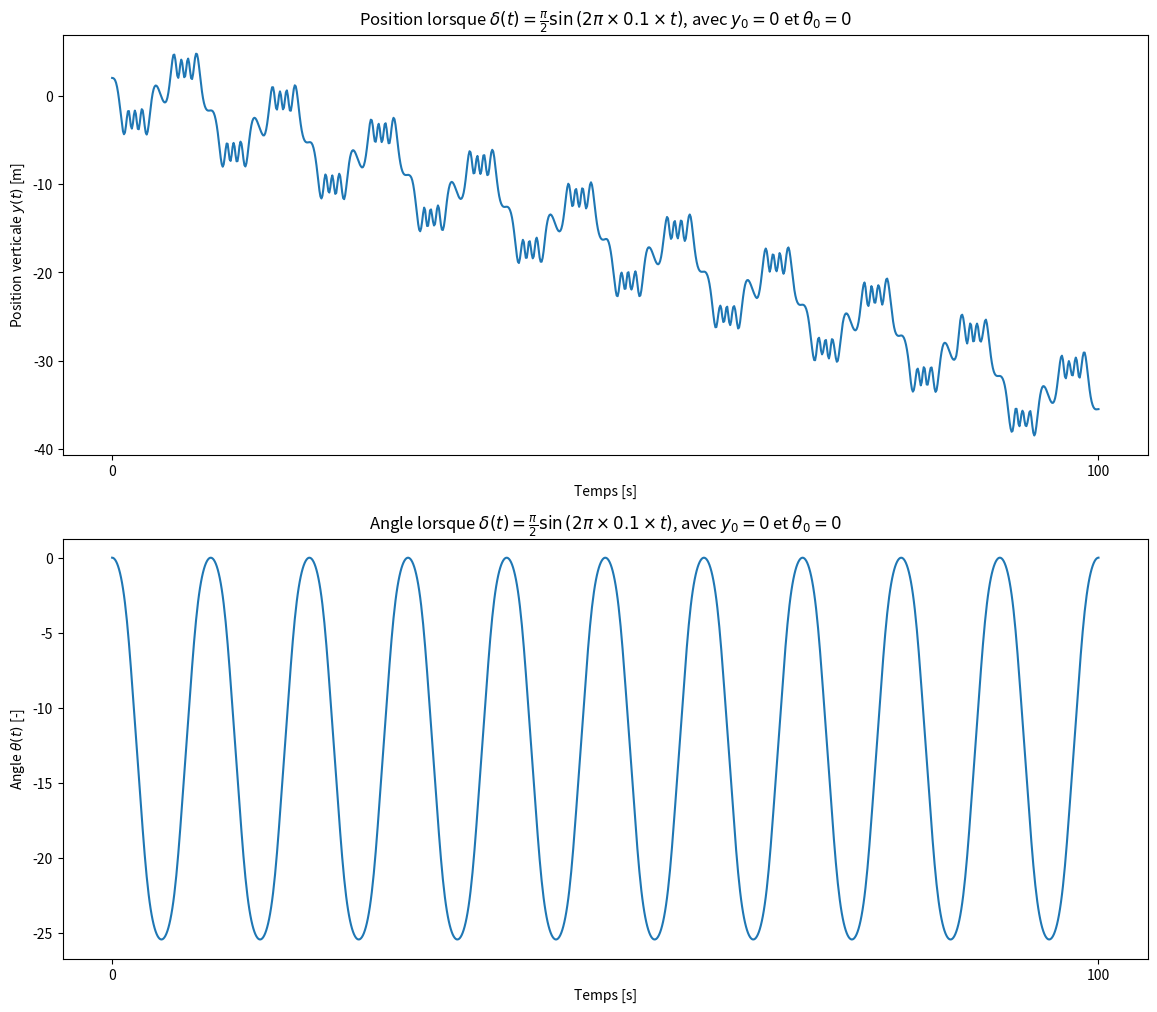
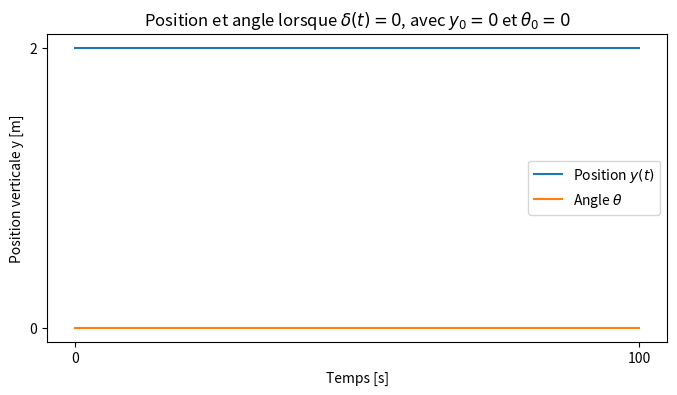
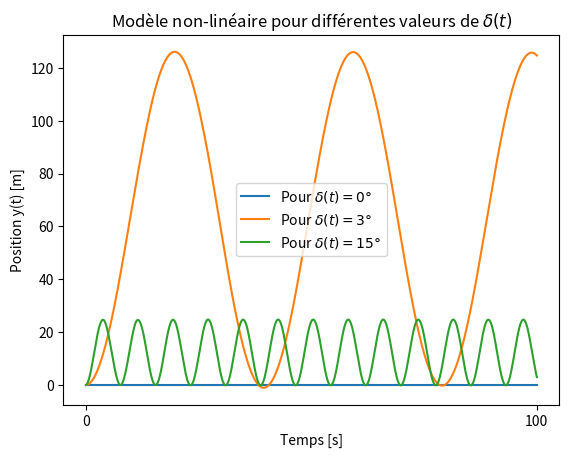
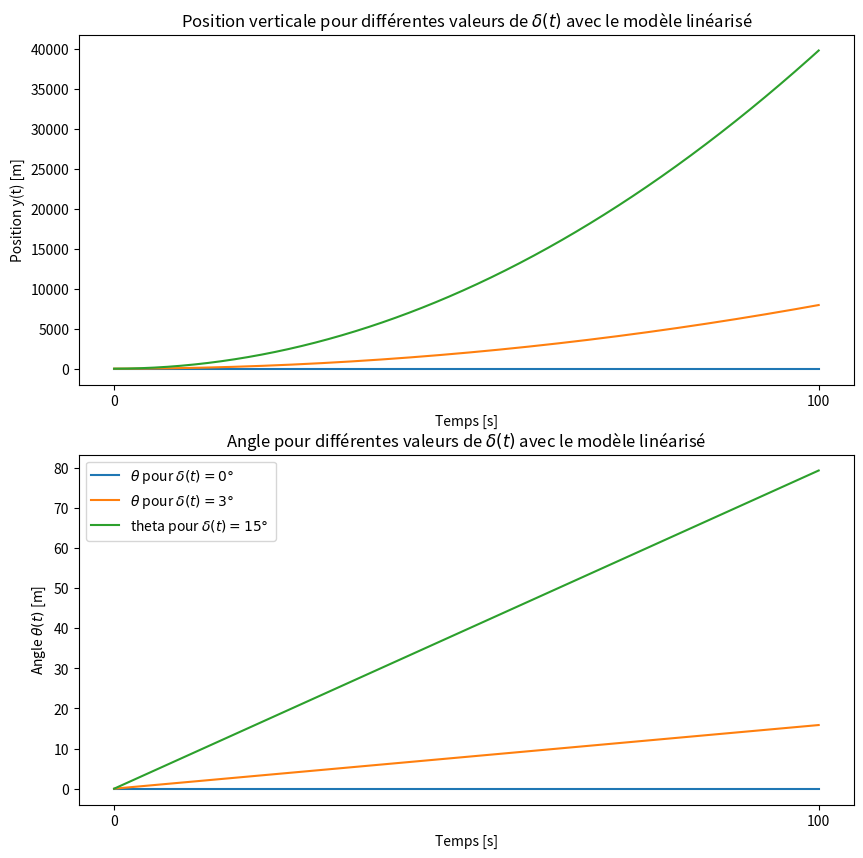
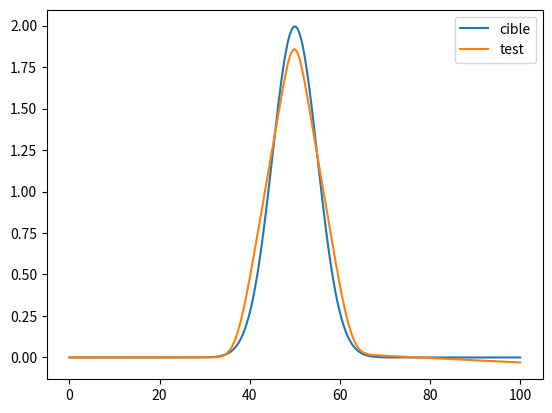

The matplotlib source for these figures, in order:
from math import pi, sin, tan, atan
import scipy as sc
import numpy as np
import matplotlib.pyplot as plt

t0, tf = 0, 100 # s
v0 = 10 # m/s
a, b = 1.1, 3.3 # m



def alpha(t, delta):
    return atan(a*tan(delta(t))/b)

def syst(t, y, delta):
    yt, theta = y
    dy = v0*sin(alpha(t, delta) + theta)
    dtheta = v0*sin(alpha(t, delta))/a
    return dy, dtheta

# Différentes fonctions delta qui seront utilisées par la suite
def delta_sinus(t):
    return -(pi/2)*sin(2*pi*0.1*t)

def delta_0(t):
    return 0

def delta_3(t):
    return 3 * (2* pi) / 360

def delta_15(t):
    return 15 * (2* pi) / 360

y0, theta0 = 2, 0 # conditions initiales
t_interval = np.linspace(0, 100, 1000) # points pour évaluer les fonctions


sol1 = sc.integrate.solve_ivp(syst, [t0, tf], [y0, theta0], t_eval = t_interval, args=[delta_sinus])

fig1, ax1 = plt.subplots(nrows=2, figsize = (14, 12))


ax1[0].plot(sol1["t"], sol1["y"][0]) 
ax1[0].set_xlabel("Temps [s]")
ax1[0].set_ylabel(r'Position verticale $y(t)$ [m]')
ax1[0].set_xticks([0, 100])
ax1[0].set_title(r'Position lorsque $\delta(t) = \frac{\pi}{2}\sin \left( 2 \pi \times 0.1 \times t \right)$, avec $y_0=0$ et $\theta_0=0$')

ax1[1].plot(sol1["t"], sol1["y"][1])
ax1[1].set_xlabel("Temps [s]")
ax1[1].set_ylabel(r'Angle $\theta(t)$ [-]')
ax1[1].set_xticks([0, 100])
ax1[1].set_title(r'Angle lorsque $\delta(t) = \frac{\pi}{2}\sin \left( 2 \pi \times 0.1 \times t \right)$, avec $y_0=0$ et $\theta_0=0$')

#plt.xlim(0,100)
plt.show()

sol2 = sc.integrate.solve_ivp(syst, [t0, tf], [y0, theta0], t_eval = t_interval, args=[delta_0])

plt.figure(figsize= (8, 4))
plt.plot(sol2["t"], sol2["y"][0], label=r'Position $y(t)$')    # only plotting q, here
plt.plot(sol2["t"], sol2["y"][1], label=r'Angle $\theta$')
plt.xlabel("Temps [s]")
plt.ylabel("Position verticale y [m]")
plt.yticks([0,2])
plt.xticks([0, 100])
plt.title(r'Position et angle lorsque $\delta(t)=0$, avec $y_0=0$ et $\theta_0=0$')
plt.legend()
#plt.xlim(0,100)
plt.show()

y0, theta0 = 0, 0

sol_non_lin_0 = sc.integrate.solve_ivp(syst, [t0, tf], [y0, theta0], t_eval = t_interval, args=[delta_0])

sol_non_lin_3 = sc.integrate.solve_ivp(syst, [t0, tf], [y0, theta0], t_eval = t_interval, args=[delta_3])

sol_non_lin_15 = sc.integrate.solve_ivp(syst, [t0, tf], [y0, theta0], t_eval = t_interval, args=[delta_15])
plt.figure()

plt.plot(sol_non_lin_0["t"], sol_non_lin_0["y"][0], label=r'Pour $\delta(t)=0°$ ') 
plt.plot(sol_non_lin_3["t"], sol_non_lin_3["y"][0], label=r'Pour $\delta(t)=3°$') 
plt.plot(sol_non_lin_15["t"], sol_non_lin_15["y"][0], label=r'Pour $\delta(t)=15°$') 
plt.xticks([0, 100])
plt.xlabel(r'Temps [s]')
plt.ylabel(r'Position y(t) [m]')
plt.title(r'Modèle non-linéaire pour différentes valeurs de $\delta(t)$')

plt.legend()
plt.show()


A = np.matrix([[0, v0], 
               [0, 0]])

B = np.matrix([[(a/b)*v0],
               [v0/b]] )

C = np.matrix([1, 0]) #! verif que c'est pas l'inverse
D = np.matrix([0])

y0 , theta0 = 0, 0

def systABCD(t, y, delta):
    Y = np.matrix([[y[0]], 
                   [y[1]]])
    
    X = (A * Y) + (B * delta(t))

    dy = X[0,0]
    dtheta = X[1,0]
    
    return dy, dtheta

sol_ABCD_0 = sc.integrate.solve_ivp(systABCD, [t0, tf], [y0, theta0], t_eval = t_interval, args=[delta_0])

sol_ABCD_3 = sc.integrate.solve_ivp(systABCD, [t0, tf], [y0, theta0], t_eval = t_interval, args=[delta_3])

sol_ABCD_15 = sc.integrate.solve_ivp(systABCD, [t0, tf], [y0, theta0], t_eval = t_interval, args=[delta_15])

fig2, ax2 = plt.subplots(nrows=2, figsize=(10,10))
#ax2[0].figure(figsize=(10,4))
ax2[0].plot(sol_ABCD_0["t"], sol_ABCD_0["y"][0], label=r'ABCD, $\delta(t)=0°$ ') 
ax2[0].plot(sol_ABCD_3["t"], sol_ABCD_3["y"][0], label=r'ABCD, $\delta(t)=3°$ ') 
ax2[0].plot(sol_ABCD_15["t"], sol_ABCD_15["y"][0], label=r'ABCD, $\delta(t)=15°$ ')
ax2[0].set_ylabel(r'Position y(t) [m]')
ax2[0].set_xlabel(r'Temps [s]')
ax2[0].set_xticks([0, 100])
ax2[0].set_title(r'Position verticale pour différentes valeurs de $\delta(t)$ avec le modèle linéarisé')

ax2[1].plot(sol_ABCD_0["t"], sol_ABCD_0["y"][1], label=r'$\theta$ pour $\delta(t)=0°$ ') 
ax2[1].plot(sol_ABCD_3["t"], sol_ABCD_3["y"][1], label=r'$\theta$ pour $\delta(t)=3°$ ') 
ax2[1].plot(sol_ABCD_15["t"], sol_ABCD_15["y"][1], label=r'theta pour $\delta(t)=15°$ ')
ax2[1].set_ylabel(r'Angle $\theta(t)$ [m]')
ax2[1].set_xlabel(r'Temps [s]')
ax2[1].set_xticks([0, 100])

ax2[1].set_title(r'Angle pour différentes valeurs de $\delta(t)$ avec le modèle linéarisé')

plt.legend()
plt.show()

mu_obj = 50
sigma_obj = 5

def objectif_trajectoire(t):
    return (25/ (np.sqrt(2*np.pi* np.power(sigma_obj, 2))) ) * np.exp( - ( np.power((t-mu_obj),2))/(2*np.power(sigma_obj,2)) )


def delta_exp(t, A, mu, sigma):
    return (A/ (np.sqrt(2*np.pi* np.power(sigma, 2))) ) * np.exp( - ( np.power((t-mu),2))/(2*np.power(sigma,2)) )


def combinaison_gaussiennes(t, A1, A2, mu1, mu3, sigma1, sigma2):
    return delta_exp(t, A1, mu1, sigma1) + delta_exp(t, A2, 50, sigma2) + delta_exp(t, A1, mu3, sigma1)

""" 
pour une gaussienne :
mu = position du max => mu2 = 50 par symétrie
sigma = "hauteur du pic" => sigma1 = sigma3 par symetrie
A = amplitude => A1 = A3 par symétrie
"""



y_cible = objectif_trajectoire(t_interval)

def fonction_erreur(params):
    A1, A2, mu1, mu3, sigma1, sigma2 = params
    sol = sc.integrate.solve_ivp(syst, [t0, tf], [y0, theta0], t_eval = t_interval, args=[lambda t: combinaison_gaussiennes(t, A1, A2, mu1, mu3, sigma1, sigma2)])
    
    y_actuel = sol["y"][0]

    #print(np.mean(np.power((y_cible - y_actuel),2)))
    return np.mean(np.power((y_cible - y_actuel),2))

#resultat = sc.optimize.minimize(fonction_erreur, [5.20452627e-03, -1.04731637e-02,  6.26096336e+01,  3.71312045e+01, 2.02511091e+00,  1.36745151e+00], method='Nelder-Mead', options={'disp': True})
resultat = sc.optimize.minimize(fonction_erreur, [5.20452627e-03, -1.04731637e-02,  6.26096336e+01,  3.71312045e+01, 2.02511091e+00,  1.36745151e+00], method='L-BFGS-B', options={'disp': True, 'ftol': 1e-9, 'gtol': 1e-9})

#[0.005, -0.01, 50, 50, 2, 1.5]

# paramètres optimaux
A1, A2, mu1, mu3, sigma1, sigma2 = resultat.x

sol_trouvee = sc.integrate.solve_ivp(syst, [t0, tf], [y0, theta0], t_eval = np.linspace(t0, tf, 1000), args=[lambda t: combinaison_gaussiennes(t, A1, A2, mu1, mu3, sigma1, sigma2)])

plt.figure()
plt.plot(t_interval, y_cible, label='cible')
plt.plot(sol_trouvee["t"], sol_trouvee["y"][0], label ='test')
plt.legend()
plt.show()

print(f'Mean square error : {resultat.fun}') # min square erreur obtenue quand on evalue avec les paramètres trouvés